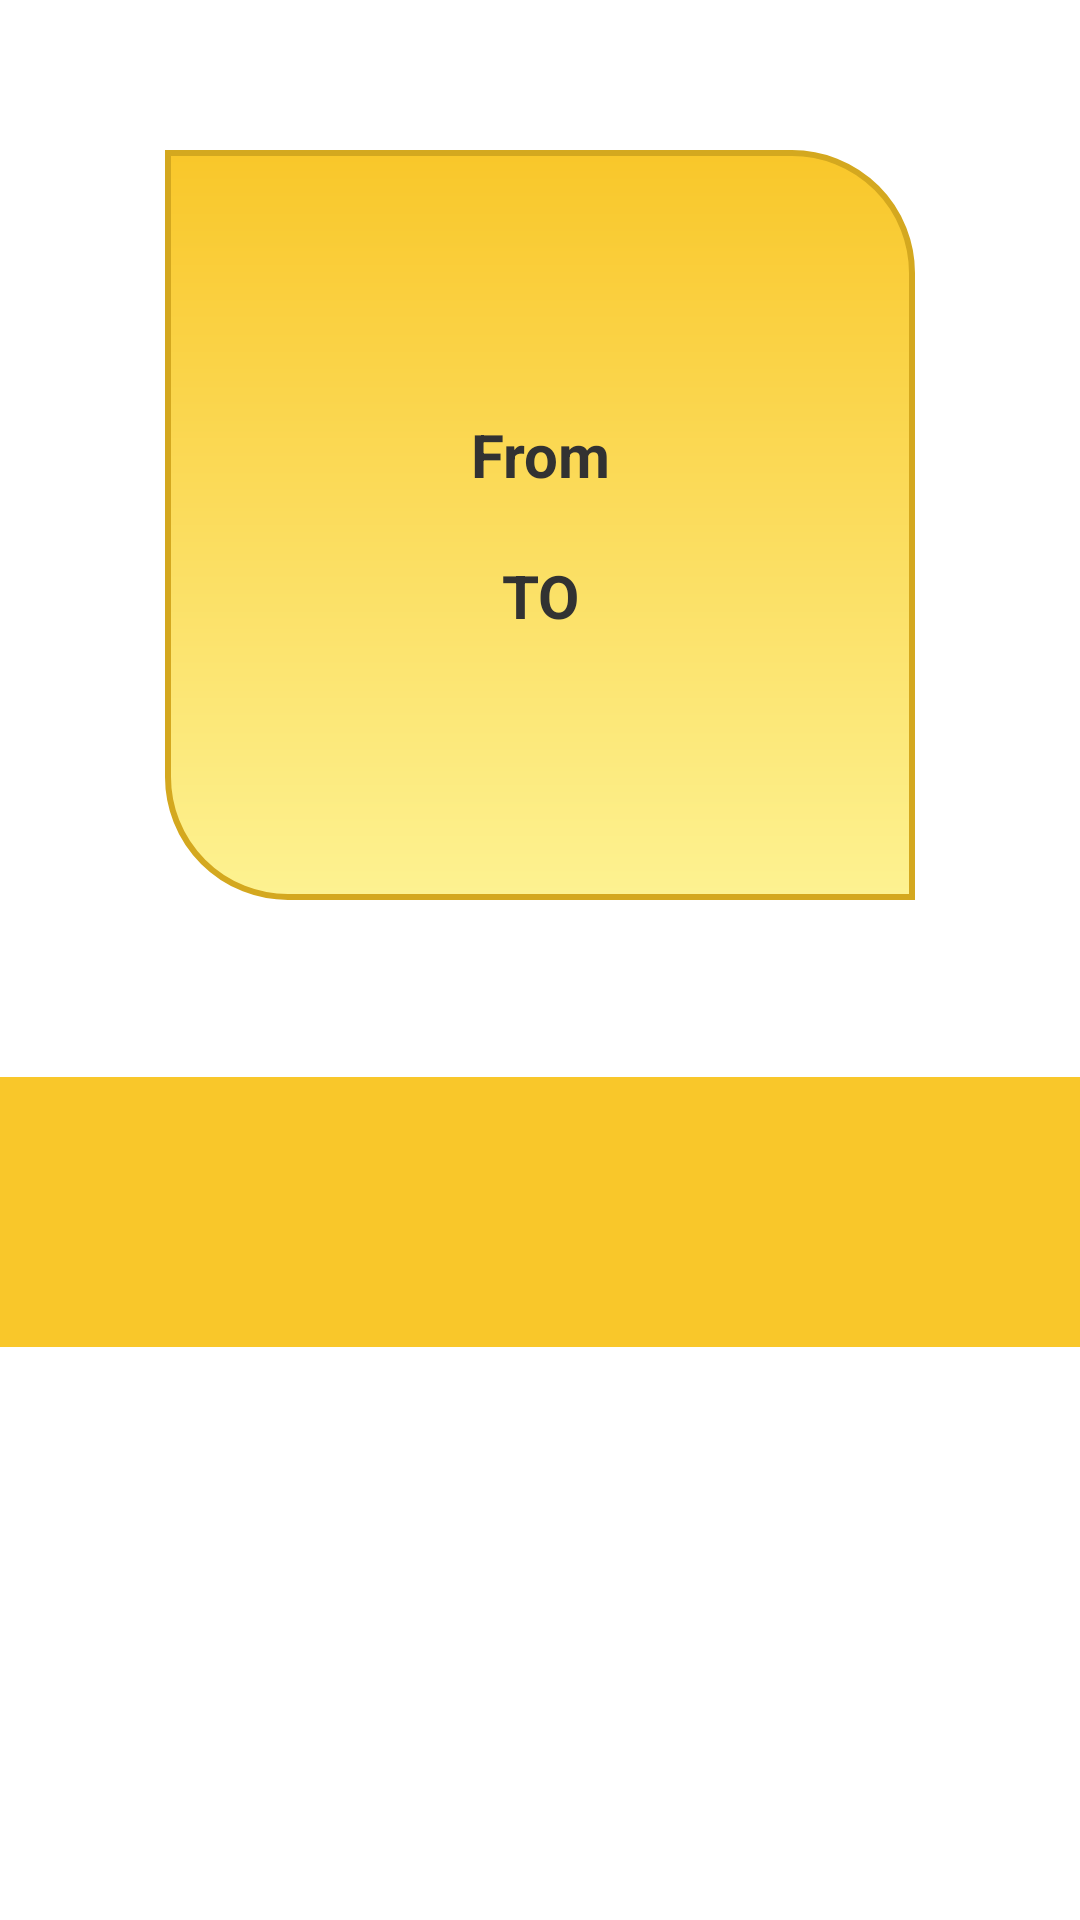

Produce the Android XML layout that renders to this screen, including the resource entries it uses.
<!-- AndroidManifest.xml: application theme AppTheme -->
<!-- res/layout/activity_speech.xml -->
<?xml version="1.0" encoding="utf-8"?>
<LinearLayout
    xmlns:android="http://schemas.android.com/apk/res/android"
    xmlns:tools="http://schemas.android.com/tools"
    android:layout_width="match_parent"
    android:layout_height="match_parent"
    tools:context="com.ulutsoft.mamtil.VocabularyActivity"
    android:orientation="vertical">

    <LinearLayout
        android:layout_marginTop="50dp"
        android:layout_gravity="center"
        android:background="@drawable/card"
        android:gravity="center"
        android:orientation="vertical"
        android:layout_width="250dp"
        android:layout_height="250dp"
        android:clickable="true"
        android:id="@+id/card">

        <TextView
            android:id="@+id/from_word"
            android:text="From"
            android:textSize="20sp"
            android:gravity="center_horizontal"
            android:layout_width="match_parent"
            android:textStyle="bold"
            android:layout_height="wrap_content"/>

        <TextView
            android:id="@+id/to_word"
            android:text="TO"
            android:textSize="20sp"
            android:paddingTop="20dp"
            android:textStyle="bold"
            android:gravity="center_horizontal"
            android:layout_width="match_parent"
            android:layout_height="wrap_content"/>

    </LinearLayout>

    <TextView
        android:id="@+id/tv_status"
        android:textColor="#cf3434"
        android:padding="20dp"
        android:gravity="center_horizontal"
        android:layout_width="match_parent"
        android:layout_height="wrap_content"/>

    <LinearLayout
        android:padding="20dp"
        android:background="@color/title"
        android:gravity="center"
        android:layout_width="match_parent"
        android:layout_height="wrap_content">

        <Button
            android:layout_marginRight="20dp"
            android:layout_width="110dp"
            android:layout_height="50dp"
            android:id="@+id/button_rp" />

        <Button
            android:layout_width="110dp"
            android:layout_height="50dp"
            android:id="@+id/button_try"
            android:enabled="false" />

    </LinearLayout>

</LinearLayout>
<!-- resources referenced by this layout -->
<resources>
  <color name="title">#f9c72a</color>
  <!-- drawable card (drawable) -->
  <?xml version="1.0" encoding="utf-8"?>
  <shape xmlns:android="http://schemas.android.com/apk/res/android"
      android:shape="rectangle">
      <stroke android:color="#d4a81f" android:width="2dp"/>
      <gradient
          android:type="linear"
          android:angle="90"
          android:gradientRadius="100dp"
          android:startColor="#fdf291"
          android:endColor="#f9c72a">
      </gradient>
      <corners
          android:topRightRadius="40dp"
          android:topLeftRadius="0dp"
          android:bottomRightRadius="0dp"
          android:bottomLeftRadius="40dp"/>
  </shape>
  <style name="AppTheme" parent="android:Theme.Holo.Light">
          <item name="android:buttonStyle">@style/button</item>
          <item name="android:windowIsTranslucent">true</item>
      </style>
  <style name="button">
          <item name="android:gravity">center_vertical|center_horizontal</item>
          <item name="android:textColor">#ff454545</item>
          <item name="android:color">#ffbad2e8</item>
          <item name="android:colorBackground">#ffbad2e8</item>
          <item name="android:textStyle">bold</item>
          <item name="android:background">@drawable/button</item>
          <item name="android:clickable">true</item>
      </style>
</resources>
